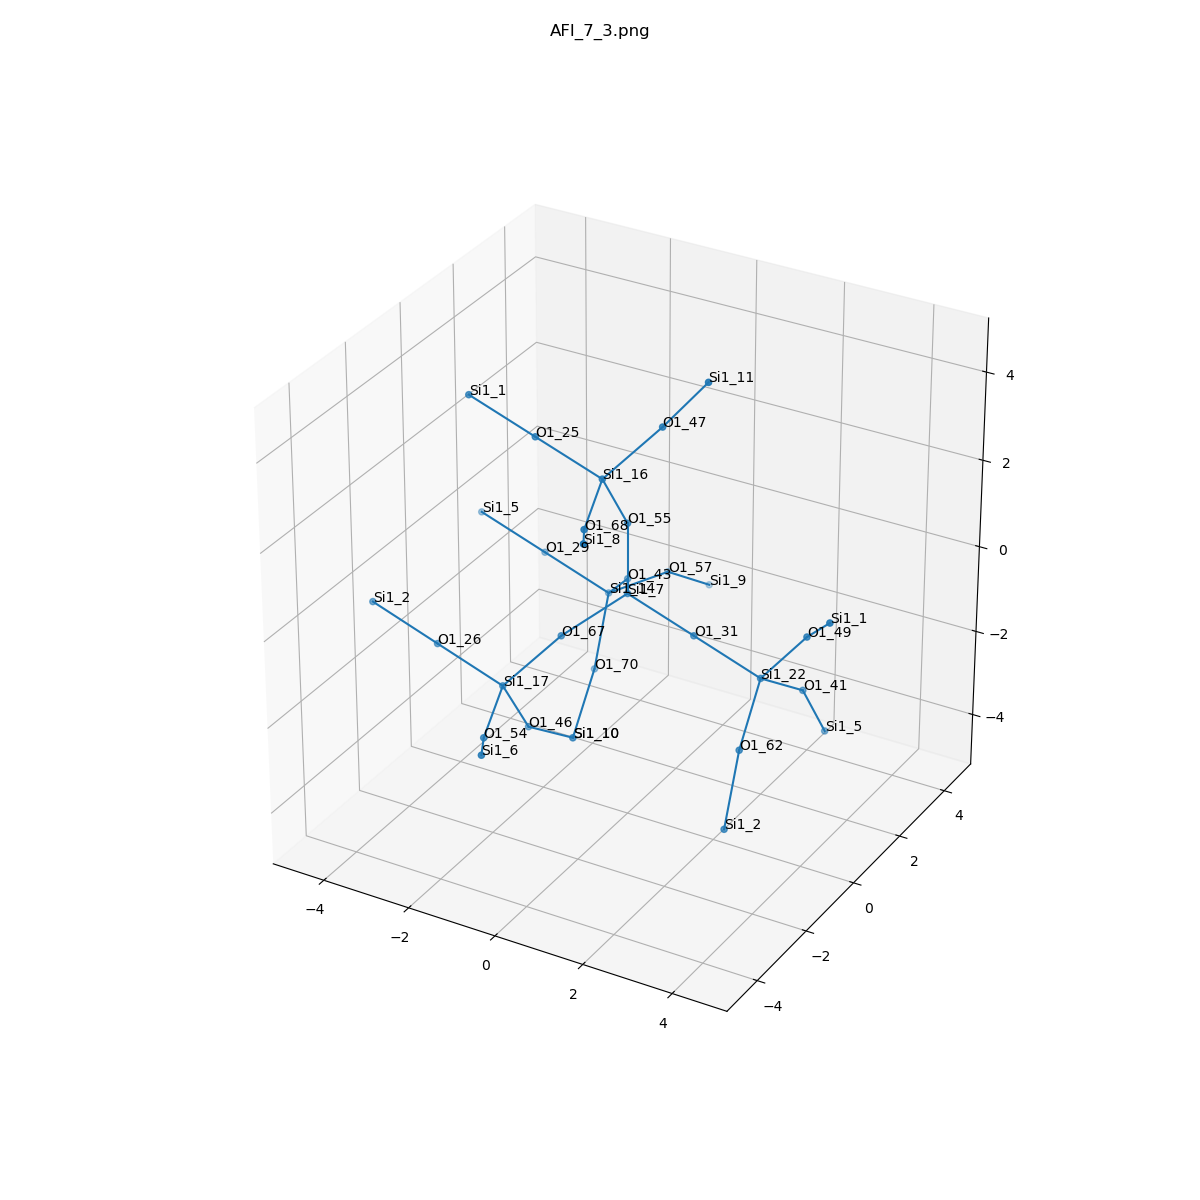

The data file committed next to this chart (first rows):
, neighbor_num, isite, atom, x, y, z, front_index
0, 0, 7, Si1, 0.0, 0.0, 0.0, 
1, 1, 31, O1, 1.516, 0.0, -0.5354, 0.0
2, 1, 67, O1, -0.759, -1.314, -0.5355, 0.0
3, 1, 55, O1, 0.0, -3.0814879110195774e-33, 1.61, 0.0
4, 1, 43, O1, -0.7574, 1.316, -0.5299, 0.0
5, 2, 22, Si1, 3.032, 0.0005307, -1.073, 1.0
6, 2, 17, Si1, -1.718, -1.991, -1.636, 2.0
7, 2, 16, Si1, -0.08379, -0.8371, 2.984, 3.0
8, 2, 14, Si1, -1.687, 2.146, -1.547, 4.0
9, 3, 41, O1, 3.287, 1.317, -1.961, 5.0
10, 3, 49, O1, 4.044, 0.0007079, 0.1796, 5.0
11, 3, 62, O1, 3.285, -1.313, -1.966, 5.0
12, 3, 26, O1, -3.234, -1.993, -1.099, 6.0
13, 3, 46, O1, -1.635, -1.161, -3.011, 6.0
14, 3, 54, O1, -1.242, -3.507, -1.902, 6.0
15, 3, 25, O1, -1.6, -0.8371, 3.519, 7.0
16, 3, 68, O1, 0.3921, -2.351, 2.718, 7.0
17, 3, 47, O1, 0.8738, -0.1535, 4.08, 7.0
18, 3, 57, O1, -1.15, 3.662, -1.639, 8.0
19, 3, 70, O1, -1.633, 1.469, -3.005, 8.0
20, 3, 29, O1, -3.203, 2.147, -1.011, 8.0
21, 4, 5, Si1, 3.37, 2.147, -3.336, 9.0
22, 4, 1, Si1, 4.973, -0.8363, 1.194, 10.0
23, 4, 2, Si1, 3.339, -1.991, -3.425, 11.0
24, 4, 2, Si1, -4.75, -1.992, -0.5634, 12.0
25, 4, 10, Si1, -1.379, 0.1553, -3.899, 13.0
26, 4, 6, Si1, -0.4821, -4.821, -1.365, 14.0
27, 4, 1, Si1, -3.115, -0.8377, 4.056, 15.0
28, 4, 8, Si1, 1.152, -3.664, 3.254, 16.0
29, 4, 11, Si1, 1.886, -0.1602, 5.33, 17.0
30, 4, 9, Si1, -0.8974, 4.977, -2.534, 18.0
31, 4, 10, Si1, -1.379, 0.1553, -3.899, 19.0
32, 4, 5, Si1, -4.719, 2.146, -0.4742, 20.0
